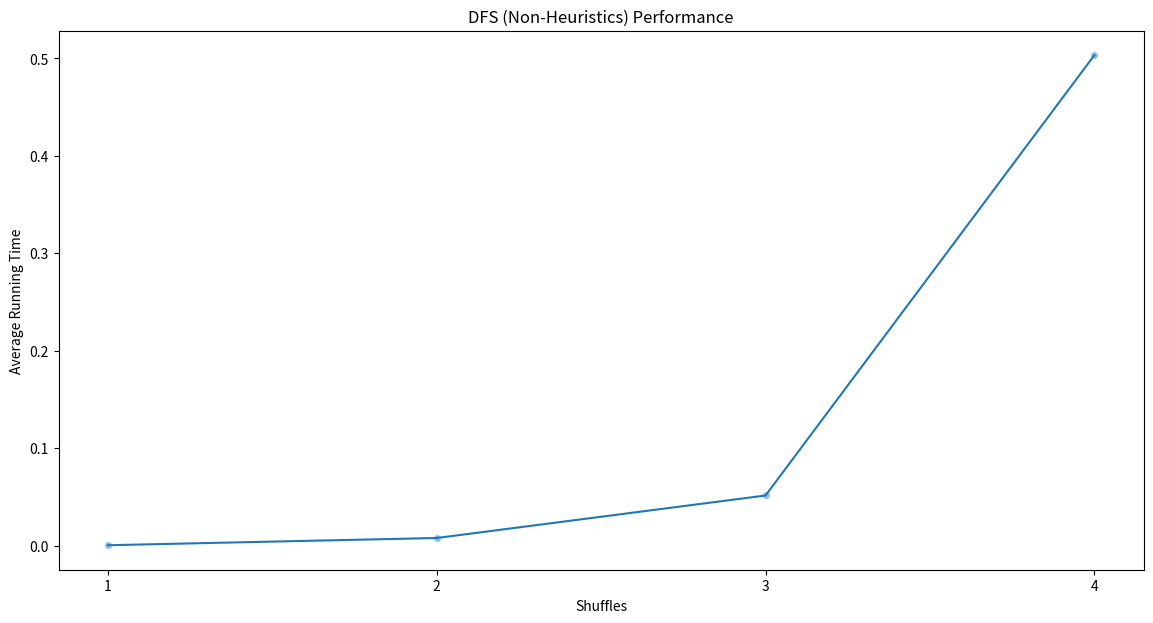

Reproduce this figure in Python.
from os import defpath
from random import choice, randint
from sys import argv
from time import time
import copy
import time
import matplotlib.pyplot as plt

# Permutations for each move
MOVES_LIST = {
    "U":  [2,   0,   3,   1,  20,  21,   6,   7,   4,   5,  10,  11,  12,  13,  14,  15,   8,   9,  18,  19,  16,  17,  22,  23],
    "U'": [1,   3,   0,   2,   8,   9,   6,   7,  16,  17,  10,  11,  12,  13,  14,  15,  20,  21,  18,  19,   4,   5,  22,  23],
    "R":  [0,   9,   2,  11,   6,   4,   7,   5,   8,  13,  10,  15,  12,  22,  14,  20,  16,  17,  18,  19,   3,  21,   1,  23],
    "R'": [0,  22,   2,  20,   5,   7,   4,   6,   8,   1,  10,   3,  12,   9,  14,  11,  16,  17,  18,  19,  15,  21,  13,  23],
    "F":  [0,   1,  19,  17,   2,   5,   3,   7,  10,   8,  11,   9,   6,   4,  14,  15,  16,  12,  18,  13,  20,  21,  22,  23],
    "F'": [0,   1,   4,   6,  13,   5,  12,   7,   9,  11,   8,  10,  17,  19,  14,  15,  16,   3,  18,   2,  20,  21,  22,  23],
    "D":  [0,   1,   2,   3,   4,   5,  10,  11,   8,   9,  18,  19,  14,  12,  15,  13,  16,  17,  22,  23,  20,  21,   6,   7],
    "D'": [0,   1,   2,   3,   4,   5,  22,  23,   8,   9,   6,   7,  13,  15,  12,  14,  16,  17,  10,  11,  20,  21,  18,  19],
    "L":  [23,  1,  21,   3,   4,   5,   6,   7,   0,   9,   2,  11,   8,  13,  10,  15,  18,  16,  19,  17,  20,  14,  22,  12],
    "L'": [8,   1,  10,   3,   4,   5,   6,   7,  12,   9,  14,  11,  23,  13,  21,  15,  17,  19,  16,  18,  20,   2,  22,   0],
    "B":  [5,   7,   2,   3,   4 , 15,   6,  14,   8,   9,  10,  11,  12,  13,  16,  18,   1,  17,   0,  19,  22,  20,  23,  21],
    "B'": [18, 16,   2,   3,   4,   0,   6,   1,   8,   9,  10,  11,  12,  13,   7,   5,  14,  17,  15,  19,  21,  23,  20,  22],

    "U2": [3, 2, 1, 0, 16, 17, 6, 7, 20, 21, 10, 11, 12, 13, 14, 15, 4, 5, 18, 19, 8, 9, 22, 23],
    "R2": [0, 13, 2, 15, 7, 6, 5, 4, 8, 22, 10, 20, 12, 1, 14, 3, 16, 17, 18, 19, 11, 21, 9, 23],
    "F2": [0, 1, 13, 12, 19, 5, 17, 7, 11, 10, 9, 8, 3, 2, 14, 15, 16, 6, 18, 4, 20, 21, 22, 23],
    "D2": [0, 1, 2, 3, 4, 5, 18, 19, 8, 9, 22, 23, 15, 14, 13, 12, 16, 17, 6, 7, 20, 21, 10, 11],
    "L2": [12, 1, 14, 3, 4, 5, 6, 7, 23, 9, 21, 11, 0, 13, 2, 15, 19, 18, 17, 16, 20, 10, 22, 8],
    "B2": [15, 14, 2, 3, 4, 18, 6, 16, 8, 9, 10, 11, 12, 13, 1, 0, 7, 17, 5, 19, 23, 22, 21, 20]
}

# Potential Values for distance in Heuristics Function and PDDL
# Sticker Indices for each corner pieces
CORNER_LIST = [(10, 12, 19), ( 6, 11, 13),
               ( 2,  8, 17), ( 3,  4,  9),
               (14, 18, 23), ( 7, 15, 22),
               ( 0, 16, 21), ( 1,  5, 20)]

# 3D Coordinates for each corner
COORDINATES_LIST = [(0, 0, 0), (0, 1, 0), (1, 0, 0), (1, 1, 0),
                    (0, 0, 1), (0, 1, 1), (1, 0, 1), (1, 1, 1)]

class Cube2x2:

    # Function: Initialize Cube
    def __init__(self, cube = "WWWW RRRR GGGG YYYY OOOO BBBB", movesList=[], depth=0):
        self.movesList = movesList
        self.depth = depth
        self.state = self.checkCube(cube)

    # Function: Check Cube String
    def checkCube(self, state):
        state = state.replace(" ", "")
        state = state.upper()
        if len(state) != 24:
            raise ValueError("State must have only 24 Stickers.")
        colors = ["W", "R", "G", "Y", "O", "B"]
        for color in colors:
            if state.count(color) != 4:
                raise ValueError("State must exactly have 4 Stickers of each Color.")
        return state

    # Function: Print Cube
    def print(self):
        print("    {}{}              \n".format(self.state[0], self.state[1]))
        print("    {}{}              \n".format(self.state[2], self.state[3]))
        print(" {}{} {}{} {}{} {}{}  \n".format(self.state[16], self.state[17], self.state[8], self.state[9], self.state[4], self.state[5], self.state[20], self.state[21]))
        print(" {}{} {}{} {}{} {}{}  \n".format(self.state[18], self.state[19], self.state[10], self.state[11], self.state[6], self.state[7], self.state[22], self.state[23]))
        print("    {}{}              \n".format(self.state[12], self.state[13]))
        print("    {}{}              \n".format(self.state[14], self.state[15]))

    # Function: Return Current State
    def returnCurrentState(self):
        return self.state

    # Function: Check if Goal State Reached
    def checkIfGoalState(self):
        for i in range(0, len(self.state), 4):
            side = self.state[i:i+4]
            if side.count(side[0]) != 4:
                return False
        return True

    # Function: Execute a single given Move to the State
    def executeMove(self, move):
        # For Invalid Move
        if move not in MOVES_LIST.keys():
            raise ValueError(f"Invalid Move: {move}")

        # Sticker Rotation for a Given Move
        permutations = MOVES_LIST[move]
        self.state = "".join([self.state[i] for i in permutations])
        return self.state

    # Function: Execute a set of given Moves to the State
    def executeMoves(self, moves):
        for move in moves.split():
            print(move)
            self.executeMove(move)

    # Function: Shuffle Cube with N Moves
    def shuffleCube(self, N):
        # Choose n random moves from the list of moves and creates an algorithm to apply
        moves = list(MOVES_LIST.keys())
        shuffle = " ".join([choice(moves) for i in range(N)])
        self.executeMoves(shuffle)


def init(num_shuffle, depth_limit):
    observed_cubes = {} # map from cube state to depth
    actions_taken = []
    initial_cube = Cube2x2()
    initial_cube.shuffleCube(num_shuffle)
    return initial_cube, depth_limit, observed_cubes, actions_taken

def solve_cube(current_cube, ground_actions, current_depth, depth_limit, observed_cubes, actions_taken):
    show_status(current_cube, actions_taken, current_depth)

    # Check if depth limit is reached
    if current_depth >= depth_limit:
        return False

    # Check if current_cube is already observed, if observed, i.e., current_cube is the same as one of the observed_cubes,
    # if number of steps to reach current_cube is greater than or equal to the number of steps to reach the observed cube,
    # then we don't need to explore the current path, otherwise,
    # update observed_cubes with the minimum number of steps to
    # reach current_cube by setting it to current_depth and explore
    # the current path
    if (current_cube.returnCurrentState() in observed_cubes) and (observed_cubes[current_cube.returnCurrentState()] <= current_depth):
        return False
    else:
        observed_cubes[current_cube.returnCurrentState()] = current_depth

    # Check if current_cube is goal_cube
    if current_cube.checkIfGoalState():
        return actions_taken

    # Otherwise, choose an action and apply to the current_cube
    for action in ground_actions.keys():
        new_cube = Cube2x2(cube=current_cube.returnCurrentState())
        new_cube.executeMove(action)
        actions_taken_to_reach_current_cube = copy.deepcopy(actions_taken)
        actions_taken_to_reach_current_cube.append(action)
        result = solve_cube(new_cube, ground_actions, current_depth+1, depth_limit, observed_cubes, actions_taken_to_reach_current_cube)
        if result:
            return result
        else:
            continue

def show_status(current_cube, actions_taken, current_depth):
    print("========================================")
    print(f'Current Depth: {current_depth}')
    print(f'Current Cube State: {current_cube.returnCurrentState()}')
    print(f'Actions Taken: {actions_taken}')
    print()
    print()

def analyze(epochs, num_shuffles, depth_limits):
    assert len(num_shuffles) == len(depth_limits)
    average_running_time = []
    for i, num_shuffle in enumerate(num_shuffles):
        depth_limit = depth_limits[i]
        time_taken = []
        for _ in range(epochs):
            initial_cube, depth_limit, observed_cubes, actions_taken = init(num_shuffle, depth_limit)
            time_start = time.time()
            policy = solve_cube(initial_cube, MOVES_LIST, 0, depth_limit, observed_cubes, actions_taken)
            time_end = time.time()
            time_taken.append(time_end - time_start)
            print(f'Given {num_shuffle} shuffles and depth limit {depth_limit}, the policy is {policy}')
        time_taken_average = sum(time_taken)/epochs
        average_running_time.append(time_taken_average)
    visualize_performance(num_shuffles, depth_limits, average_running_time)

def visualize_performance(num_shuffles, depth_limits, average_running_time):
    plt.figure(figsize=(14, 7))
    plt.plot(num_shuffles, average_running_time, label="Average Running Time")
    plt.scatter(num_shuffles, average_running_time, alpha=0.5, edgecolors="w", s=30)
    plt.xticks(num_shuffles)
    plt.xlabel("Shuffles")
    plt.ylabel("Average Running Time")
    plt.title("DFS (Non-Heuristics) Performance")
    plt.show()

# Higher number of shuffles > 4 and depth limit will potentially overload your machine.
config = {
    'epochs': 10,
    'num_shuffles': [1, 2, 3, 4],
    'depth_limits': [2, 3, 4, 5]
}

analyze(config['epochs'], config['num_shuffles'], config['depth_limits'])

